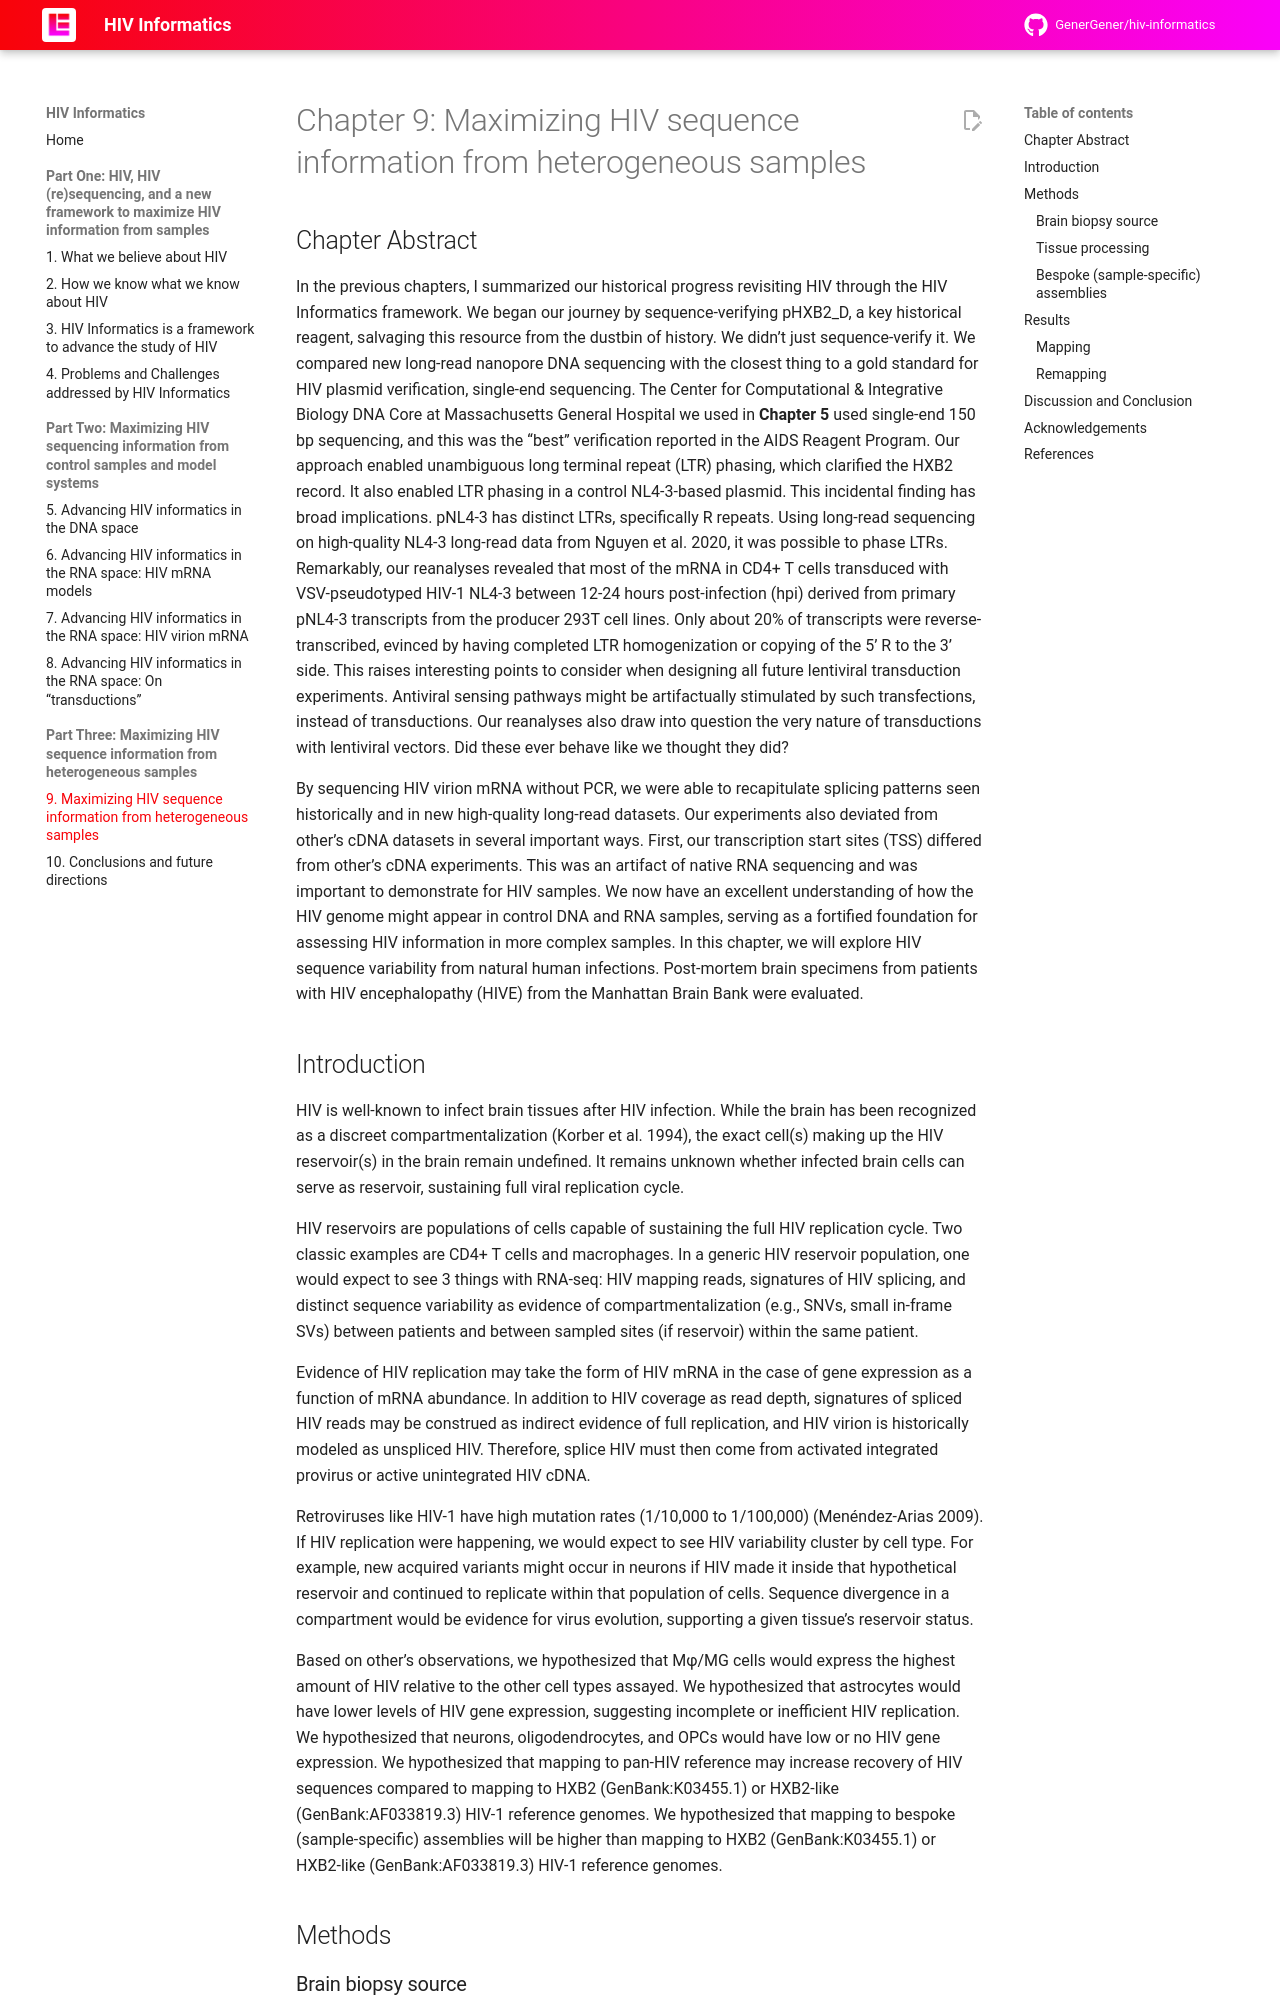

repository: GenerGener/hiv-informatics · page: 1.0/09-heterogeneous-samples/index.html · generator: mkdocs

# Chapter 9: Maximizing HIV sequence information from heterogeneous samples

## Chapter Abstract

In the previous chapters, I summarized our historical progress revisiting HIV through the HIV Informatics framework. We began our journey by sequence-verifying pHXB2_D, a key historical reagent, salvaging this resource from the dustbin of history. We didn’t just sequence-verify it. We compared new long-read nanopore DNA sequencing with the closest thing to a gold standard for HIV plasmid verification, single-end sequencing. The Center for Computational & Integrative Biology DNA Core at Massachusetts General Hospital we used in **Chapter 5** used single-end 150 bp sequencing, and this was the “best” verification reported in the AIDS Reagent Program. Our approach enabled unambiguous long terminal repeat (LTR) phasing, which clarified the HXB2 record. It also enabled LTR phasing in a control NL4-3-based plasmid. This incidental finding has broad implications. pNL4-3 has distinct LTRs, specifically R repeats. Using long-read sequencing on high-quality NL4-3 long-read data from Nguyen et al. 2020, it was possible to phase LTRs. Remarkably, our reanalyses revealed that most of the mRNA in CD4+ T cells transduced with VSV-pseudotyped HIV-1 NL4-3 between 12-24 hours post-infection (hpi) derived from primary pNL4-3 transcripts from the producer 293T cell lines. Only about 20% of transcripts were reverse-transcribed, evinced by having completed LTR homogenization or copying of the 5’ R to the 3’ side. This raises interesting points to consider when designing all future lentiviral transduction experiments. Antiviral sensing pathways might be artifactually stimulated by such transfections, instead of transductions. Our reanalyses also draw into question the very nature of transductions with lentiviral vectors. Did these ever behave like we thought they did?

By sequencing HIV virion mRNA without PCR, we were able to recapitulate splicing patterns seen historically and in new high-quality long-read datasets. Our experiments also deviated from other’s cDNA datasets in several important ways. First, our transcription start sites (TSS) differed from other’s cDNA experiments. This was an artifact of native RNA sequencing and was important to demonstrate for HIV samples. We now have an excellent understanding of how the HIV genome might appear in control DNA and RNA samples, serving as a fortified foundation for assessing HIV information in more complex samples. In this chapter, we will explore HIV sequence variability from natural human infections. Post-mortem brain specimens from patients with HIV encephalopathy (HIVE) from the Manhattan Brain Bank were evaluated.
